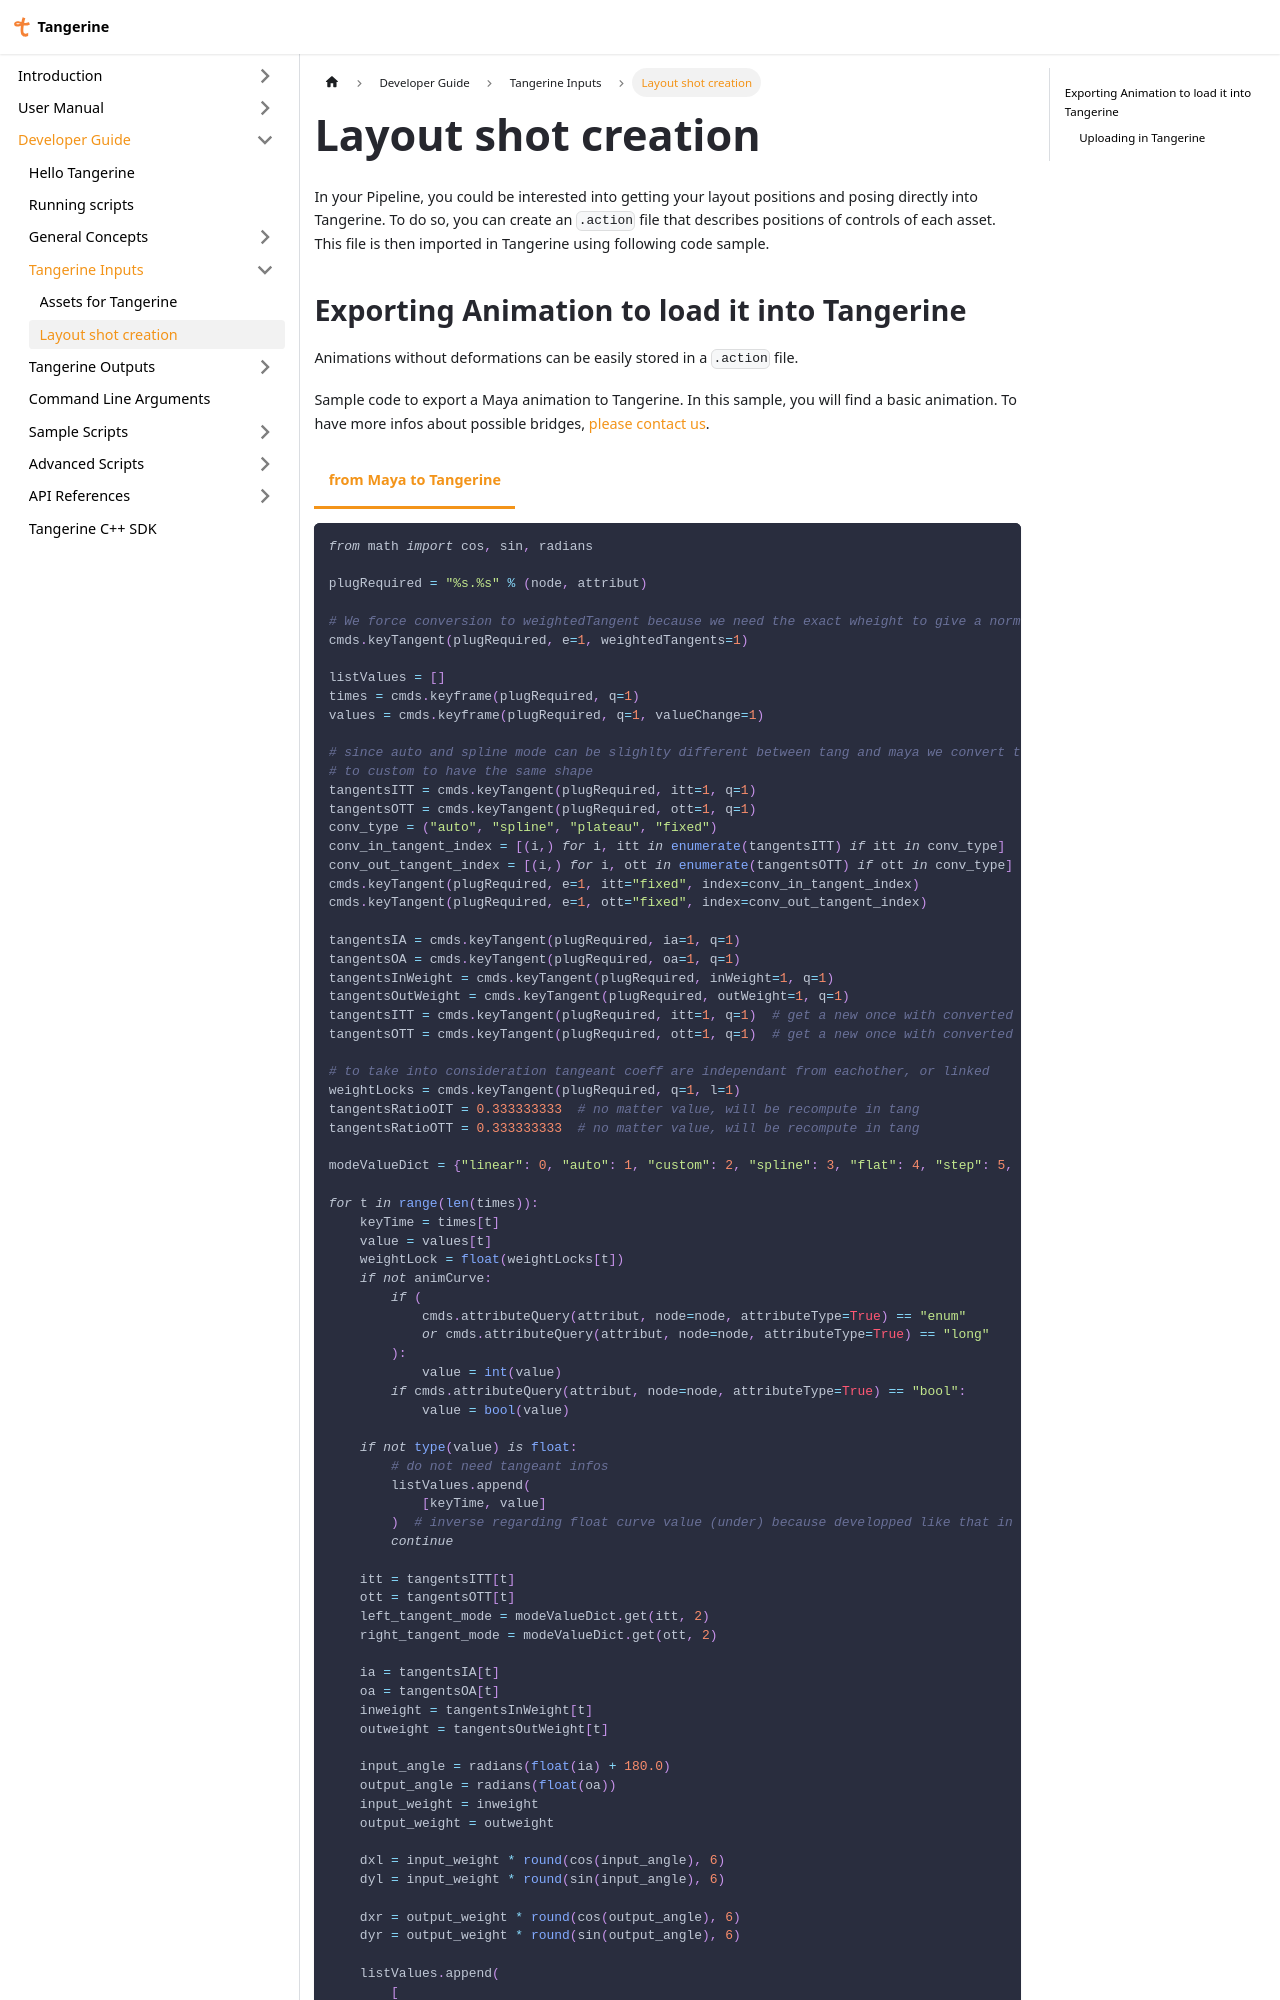

repository: Citrus-Software/tangerine-docs · page: developer/tangerine_inputs/layout.html · generator: docusaurus

---
sidebar_position: 4
---
import Tabs from '@theme/Tabs';
import TabItem from '@theme/TabItem';

# Layout shot creation

In your Pipeline, you could be interested into getting your layout positions and posing directly into Tangerine.
To do so, you can create an `.action` file that describes positions of controls of each asset. This file is then imported in Tangerine using following code sample.
